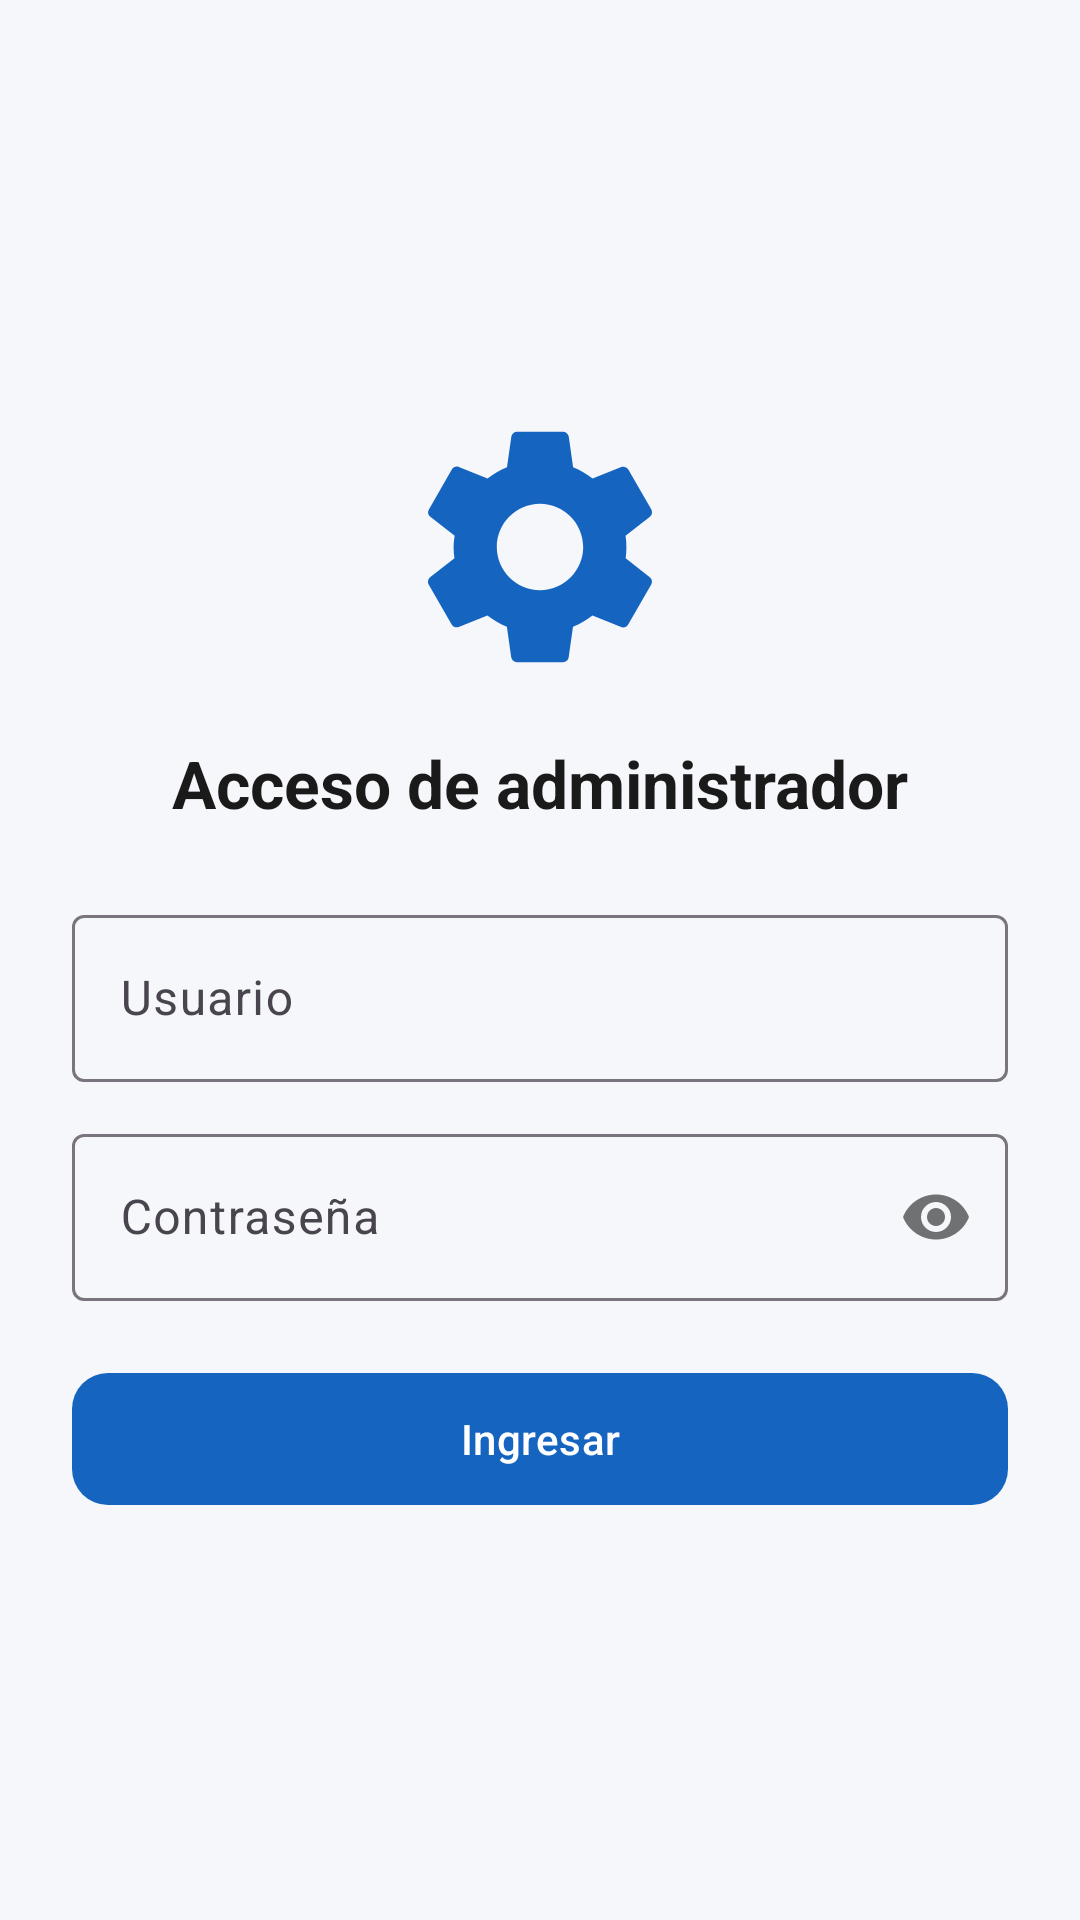

The Android layout XML behind this screen, and the referenced resources:
<!-- AndroidManifest.xml: application theme Theme.Circulares -->
<!-- res/layout/activity_login.xml -->
<?xml version="1.0" encoding="utf-8"?>
<ScrollView xmlns:android="http://schemas.android.com/apk/res/android"
    xmlns:app="http://schemas.android.com/apk/res-auto"
    android:layout_width="match_parent"
    android:layout_height="match_parent"
    android:background="@color/background"
    android:fillViewport="true">

    <LinearLayout
        android:layout_width="match_parent"
        android:layout_height="match_parent"
        android:gravity="center"
        android:orientation="vertical"
        android:padding="24dp">

        <ImageView
            android:layout_width="96dp"
            android:layout_height="96dp"
            android:layout_marginBottom="16dp"
            android:contentDescription="@string/app_name"
            android:src="@drawable/ic_settings"
            app:tint="@color/primary" />

        <TextView
            android:layout_width="wrap_content"
            android:layout_height="wrap_content"
            android:layout_marginBottom="24dp"
            android:text="@string/login_titulo"
            android:textColor="@color/text_primary"
            android:textSize="22sp"
            android:textStyle="bold" />

        <com.google.android.material.textfield.TextInputLayout
            android:layout_width="match_parent"
            android:layout_height="wrap_content"
            android:hint="@string/hint_usuario">

            <com.google.android.material.textfield.TextInputEditText
                android:id="@+id/editUsuario"
                android:layout_width="match_parent"
                android:layout_height="wrap_content"
                android:inputType="text" />
        </com.google.android.material.textfield.TextInputLayout>

        <com.google.android.material.textfield.TextInputLayout
            android:layout_width="match_parent"
            android:layout_height="wrap_content"
            android:layout_marginTop="12dp"
            app:passwordToggleEnabled="true"
            android:hint="@string/hint_password">

            <com.google.android.material.textfield.TextInputEditText
                android:id="@+id/editPassword"
                android:layout_width="match_parent"
                android:layout_height="wrap_content"
                android:inputType="textPassword" />
        </com.google.android.material.textfield.TextInputLayout>

        <TextView
            android:id="@+id/txtError"
            android:layout_width="match_parent"
            android:layout_height="wrap_content"
            android:layout_marginTop="8dp"
            android:textColor="@color/estado_expirada"
            android:textSize="13sp"
            android:visibility="gone" />

        <com.google.android.material.button.MaterialButton
            android:id="@+id/btnIngresar"
            android:layout_width="match_parent"
            android:layout_height="52dp"
            android:layout_marginTop="20dp"
            android:text="@string/btn_ingresar"
            app:backgroundTint="@color/primary"
            app:cornerRadius="12dp" />

        <ProgressBar
            android:id="@+id/progress"
            android:layout_width="wrap_content"
            android:layout_height="wrap_content"
            android:layout_marginTop="16dp"
            android:visibility="gone" />
    </LinearLayout>
</ScrollView>
<!-- resources referenced by this layout -->
<resources>
  <color name="background">#F5F7FA</color>
  <color name="estado_expirada">#C62828</color>
  <color name="primary">#1565C0</color>
  <color name="text_primary">#1A1A1A</color>
  <!-- drawable ic_settings (drawable) -->
  <vector xmlns:android="http://schemas.android.com/apk/res/android"
      android:width="40dp" android:height="40dp"
      android:viewportWidth="24" android:viewportHeight="24"
      android:tint="#1565C0">
      <path android:fillColor="#FF000000"
          android:pathData="M19.14,12.94c0.04,-0.3 0.06,-0.61 0.06,-0.94c0,-0.32 -0.02,-0.64 -0.07,-0.94l2.03,-1.58c0.18,-0.14 0.23,-0.41 0.12,-0.61l-1.92,-3.32c-0.12,-0.22 -0.37,-0.29 -0.59,-0.22l-2.39,0.96c-0.5,-0.38 -1.03,-0.7 -1.62,-0.94L14.4,2.81c-0.04,-0.24 -0.24,-0.41 -0.48,-0.41h-3.84c-0.24,0 -0.43,0.17 -0.47,0.41L9.25,5.35C8.66,5.59 8.12,5.92 7.63,6.29L5.24,5.33c-0.22,-0.08 -0.47,0 -0.59,0.22L2.74,8.87C2.62,9.08 2.66,9.34 2.86,9.48l2.03,1.58C4.84,11.36 4.8,11.69 4.8,12s0.02,0.64 0.07,0.94l-2.03,1.58c-0.18,0.14 -0.23,0.41 -0.12,0.61l1.92,3.32c0.12,0.22 0.37,0.29 0.59,0.22l2.39,-0.96c0.5,0.38 1.03,0.7 1.62,0.94l0.36,2.54c0.05,0.24 0.24,0.41 0.48,0.41h3.84c0.24,0 0.44,-0.17 0.47,-0.41l0.36,-2.54c0.59,-0.24 1.13,-0.56 1.62,-0.94l2.39,0.96c0.22,0.08 0.47,0 0.59,-0.22l1.92,-3.32c0.12,-0.22 0.07,-0.47 -0.12,-0.61L19.14,12.94zM12,15.6c-1.98,0 -3.6,-1.62 -3.6,-3.6s1.62,-3.6 3.6,-3.6s3.6,1.62 3.6,3.6S13.98,15.6 12,15.6z"/>
  </vector>
  <string name="app_name">Circulares</string>
  <string name="btn_ingresar">Ingresar</string>
  <string name="hint_password">Contraseña</string>
  <string name="hint_usuario">Usuario</string>
  <string name="login_titulo">Acceso de administrador</string>
  <style name="Theme.Circulares" parent="Theme.Material3.DayNight.NoActionBar">
          <item name="colorPrimary">@color/primary</item>
          <item name="colorPrimaryDark">@color/primary_dark</item>
          <item name="colorPrimaryVariant">@color/primary_dark</item>
          <item name="colorOnPrimary">@color/white</item>
          <item name="colorSecondary">@color/accent</item>
          <item name="colorOnSecondary">@color/white</item>
          <item name="android:colorBackground">@color/background</item>
          <item name="colorSurface">@color/surface</item>
          <item name="android:statusBarColor">@color/primary_dark</item>
      </style>
  <color name="primary_dark">#0D47A1</color>
  <color name="white">#FFFFFFFF</color>
  <color name="accent">#FF6D00</color>
  <color name="surface">#FFFFFFFF</color>
</resources>
